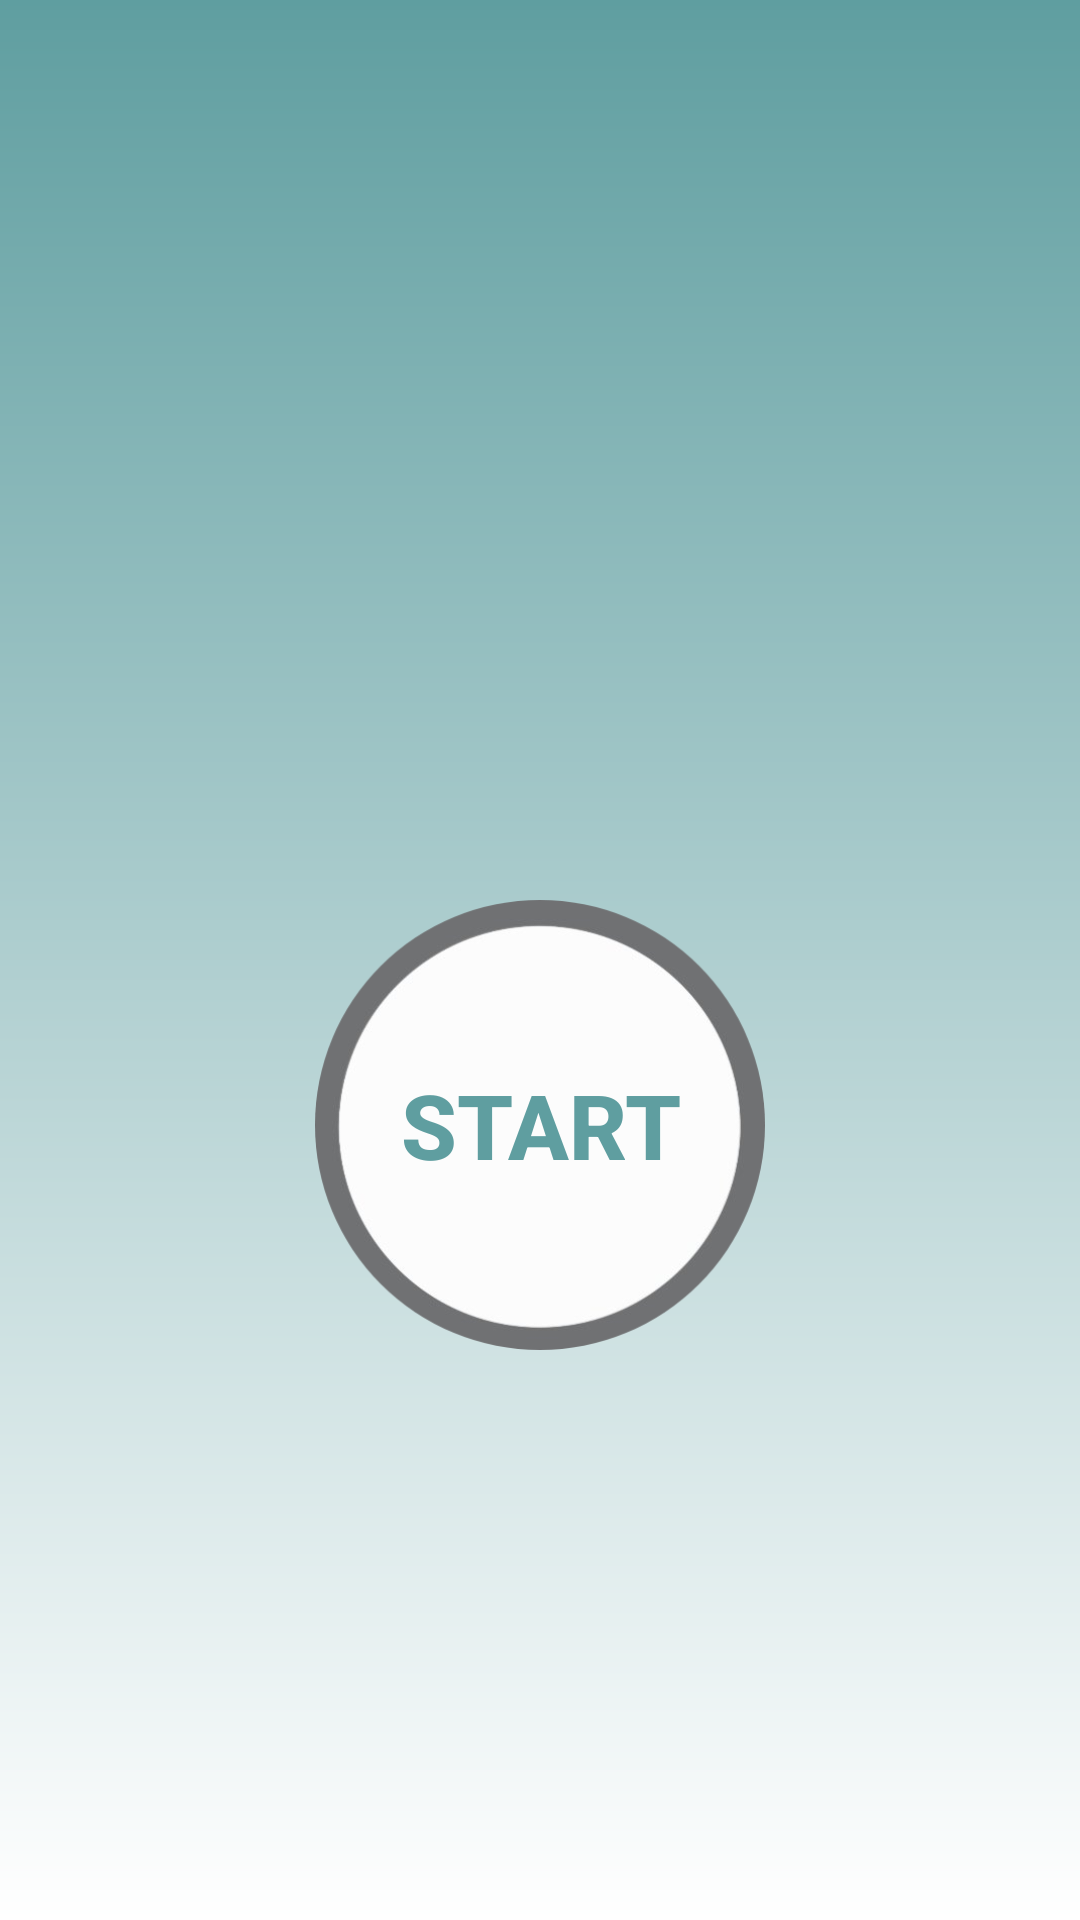

The Android layout XML behind this screen, and the referenced resources:
<!-- AndroidManifest.xml: application theme AppTheme -->
<!-- res/layout/activity_main.xml -->
<RelativeLayout
    xmlns:android="http://schemas.android.com/apk/res/android"
    xmlns:tools="http://schemas.android.com/tools"
    android:layout_width="match_parent"
    android:layout_height="match_parent"
    >

    <Button
        android:id="@+id/start_button"
        android:layout_width="150dp"
        android:layout_height="150dp"
        android:layout_centerHorizontal="true"
        android:background="@drawable/buttonstyle"
        android:layout_marginTop="300dp"
        android:text="Start"
        android:textAllCaps="true"
        android:textColor="#5F9EA0"
        android:textSize="30sp"
        android:textStyle="bold"
        />
    <View
        android:layout_width="match_parent"
        android:layout_height="match_parent"
        android:background="@drawable/gradient"/>
     />



</RelativeLayout>
<!-- resources referenced by this layout -->
<resources>
  <!-- drawable buttonstyle (drawable) -->
  <?xml version="1.0" encoding="utf-8"?>
  <selector xmlns:android="http://schemas.android.com/apk/res/android">
      <item
          android:state_focused="true"
          android:state_pressed="true"
          android:drawable="@drawable/i" />
  
      <item
          android:state_focused="false"
          android:state_pressed="true"
          android:drawable="@drawable/w" />
  
      <item android:drawable="@drawable/i" />
  </selector>
  <!-- drawable gradient (drawable) -->
  <?xml version="1.0" encoding="utf-8"?>
  <shape xmlns:android="http://schemas.android.com/apk/res/android">
      <gradient
          android:type="linear"
          android:angle="90"
          android:startColor="#FFFF	"
          android:endColor="#5F9EA0" />
  </shape>
  <style name="AppTheme" parent="Theme.AppCompat.Light.DarkActionBar">
          
          <item name="colorPrimary">#5F9EA0</item>
          <item name="colorAccent">@color/tan_background</item>
      </style>
  <!-- drawable i: png bitmap (drawable, 41584 bytes) -->
  <!-- drawable w: png bitmap (drawable, 97655 bytes) -->
  <color name="tan_background">#E3F2FD</color>
</resources>
